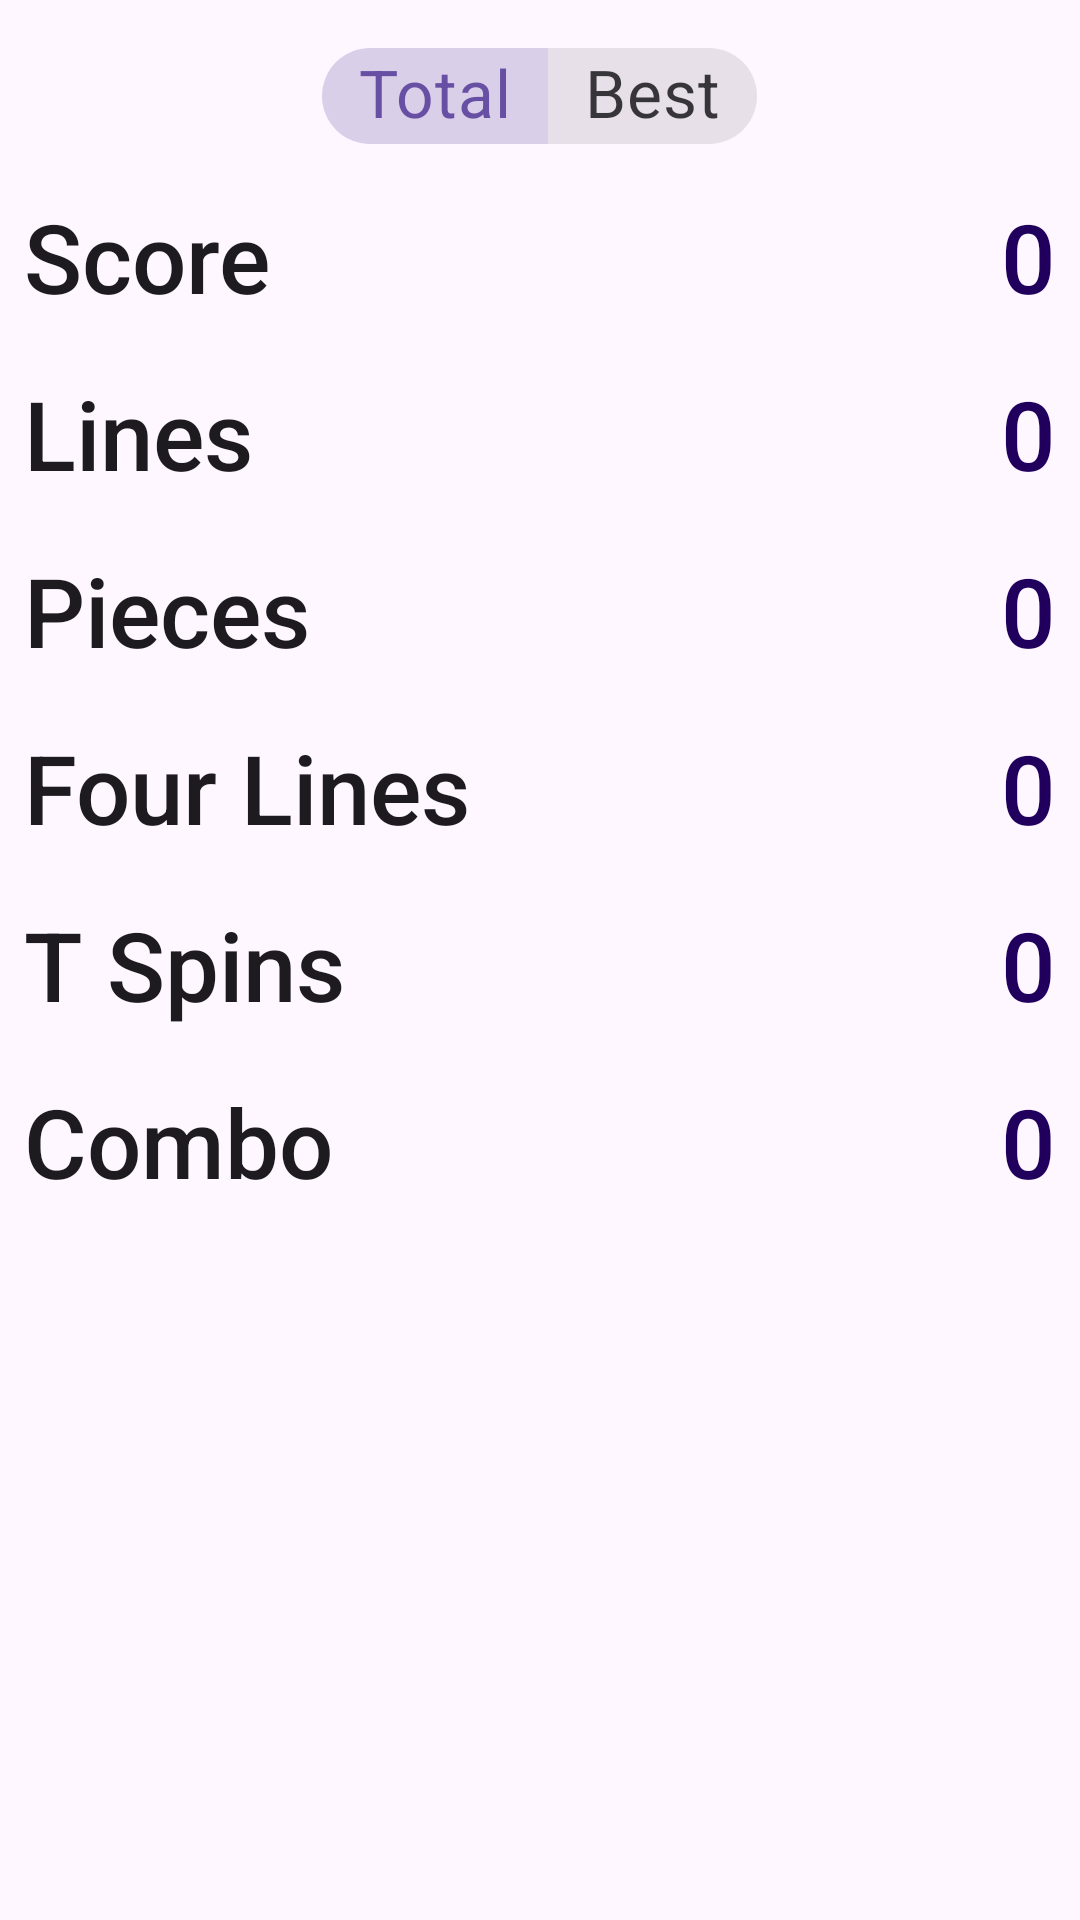

Produce the Android XML layout that renders to this screen, including the resource entries it uses.
<!-- AndroidManifest.xml: application theme Theme.Tetramine -->
<!-- res/layout/fragment_statistics.xml -->
<?xml version="1.0" encoding="utf-8"?>
<LinearLayout
    xmlns:android="http://schemas.android.com/apk/res/android"
    xmlns:app="http://schemas.android.com/apk/res-auto"
    xmlns:tools="http://schemas.android.com/tools"
    android:layout_width="match_parent"
    android:layout_height="match_parent"
    android:orientation="vertical"
    tools:context=".fragment.Statistics">

    <com.google.android.material.chip.ChipGroup
        android:layout_width="wrap_content"
        android:layout_height="wrap_content"
        android:layout_gravity="center"
        android:paddingTop="8dp"
        app:checkedChip="@id/total"
        app:chipSpacingHorizontal="0dp"
        app:selectionRequired="true"
        app:singleLine="true"
        app:singleSelection="true">

        <com.google.android.material.chip.Chip
            android:id="@+id/total"
            android:layout_width="wrap_content"
            android:layout_height="wrap_content"
            android:text="@string/page_total"
            android:textSize="22sp"
            app:shapeAppearance="@style/ShapeAppearanceOverlay.Material3.Corner.Left"
            style="@style/Widget.MaterialComponents.Chip.Choice" />

        <com.google.android.material.chip.Chip
            android:id="@+id/one_game"
            android:layout_width="wrap_content"
            android:layout_height="wrap_content"
            android:text="@string/page_best"
            android:textSize="22sp"
            app:shapeAppearance="@style/ShapeAppearanceOverlay.Material3.Corner.Right"
            style="@style/Widget.MaterialComponents.Chip.Choice" />

    </com.google.android.material.chip.ChipGroup>

    <LinearLayout
        android:layout_width="match_parent"
        android:layout_height="wrap_content"
        android:baselineAligned="false"
        android:orientation="horizontal">

        <LinearLayout
            android:layout_width="0dp"
            android:layout_height="wrap_content"
            android:layout_weight="1"
            android:orientation="vertical">

            <TextView
                android:id="@+id/score"
                android:layout_width="match_parent"
                android:layout_height="wrap_content"
                android:text="@string/score"
                style="@style/StatisticsTitle" />

            <TextView
                android:id="@+id/lines"
                android:layout_width="match_parent"
                android:layout_height="wrap_content"
                android:text="@string/lines"
                style="@style/StatisticsTitle" />

            <TextView
                android:id="@+id/pieces"
                android:layout_width="match_parent"
                android:layout_height="wrap_content"
                android:text="@string/pieces"
                style="@style/StatisticsTitle" />

            <TextView
                android:id="@+id/four_lines"
                android:layout_width="match_parent"
                android:layout_height="wrap_content"
                android:text="@string/four_lines"
                style="@style/StatisticsTitle" />

            <TextView
                android:id="@+id/t_spins"
                android:layout_width="match_parent"
                android:layout_height="wrap_content"
                android:text="@string/t_spins"
                style="@style/StatisticsTitle" />

            <TextView
                android:id="@+id/combos"
                android:layout_width="match_parent"
                android:layout_height="wrap_content"
                android:text="@string/combo"
                style="@style/StatisticsTitle" />

        </LinearLayout>

        <LinearLayout
            android:layout_width="wrap_content"
            android:layout_height="wrap_content"
            android:orientation="vertical">

            <TextView
                android:id="@+id/score_number"
                android:layout_width="match_parent"
                android:layout_height="wrap_content"
                android:text="@string/zero"
                style="@style/StatisticsNumber" />

            <TextView
                android:id="@+id/lines_number"
                android:layout_width="match_parent"
                android:layout_height="wrap_content"
                android:text="@string/zero"
                style="@style/StatisticsNumber" />

            <TextView
                android:id="@+id/pieces_number"
                android:layout_width="match_parent"
                android:layout_height="wrap_content"
                android:text="@string/zero"
                style="@style/StatisticsNumber" />

            <TextView
                android:id="@+id/four_lines_number"
                android:layout_width="match_parent"
                android:layout_height="wrap_content"
                android:text="@string/zero"
                style="@style/StatisticsNumber" />

            <TextView
                android:id="@+id/t_spins_number"
                android:layout_width="match_parent"
                android:layout_height="wrap_content"
                android:text="@string/zero"
                style="@style/StatisticsNumber" />

            <TextView
                android:id="@+id/combos_number"
                android:layout_width="match_parent"
                android:layout_height="wrap_content"
                android:text="@string/zero"
                style="@style/StatisticsNumber" />

        </LinearLayout>

    </LinearLayout>

</LinearLayout>
<!-- resources referenced by this layout -->
<resources>
  <string name="combo">Combo</string>
  <string name="four_lines">Four Lines</string>
  <string name="lines">Lines</string>
  <string name="page_best">Best</string>
  <string name="page_total">Total</string>
  <string name="pieces">Pieces</string>
  <string name="score">Score</string>
  <string name="t_spins">T Spins</string>
  <string name="zero">0</string>
  <style name="StatisticsNumber" parent="StatisticsTitle">
          <item name="android:textColor">?attr/colorOnPrimaryContainer</item>
          <item name="android:textAlignment">textEnd</item>
      </style>
  <style name="StatisticsTitle" parent="TextAppearance.AppCompat.Title">
          <item name="android:textSize">32sp</item>
          <item name="android:layout_margin">8dp</item>
          <item name="android:singleLine">true</item>
      </style>
  <style name="Theme.Tetramine" parent="Theme.Static" />
  <style name="Theme.Static" parent="Theme.Material3.DayNight.NoActionBar" />
</resources>
